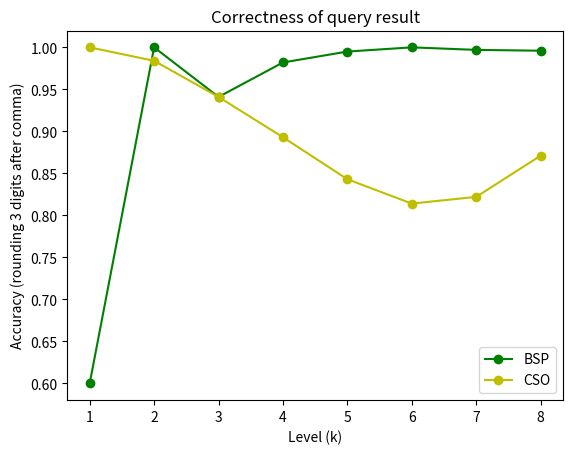

Source code (Python):
import time
import numpy as np
import matplotlib.pyplot as plt

def vis_time_compl():
    N = 8
    y_BSP = [2782, 3427, 5394, 10427, 28392, 161855, 1312450, 13824101]
    y_CGO = [4350, 5147, 6055, 9751, 13780, 30507, 242751, 3521444]

    # the x locations for the bars
    ind = np.arange(N)  

    # the width of the bars
    width = 0.35       

    plt.semilogy(range(1, N+1), y_BSP)
    plt.semilogy(range(1, N+1), y_CGO)

    # display plot legend
    plt.legend(('BSP', 'CSO'))

    # # add some text for labels, title and axes ticks
    plt.ylabel('Time (ms)')
    plt.title('Time complexity of BSP and CGO')
    plt.xticks(ind + width, ('Level 1', 'Level 2', 'Level 3', 'Level 4', 'Level 5', 'Level 6', 'Level 7', 'Level 8'))

    # display the plot
    plt.show()

def vis_query_res():
    x_level = range(1, 9)

    y_BSP = [0.6, 1.0, 0.941, 0.982, 0.995, 1.0, 0.997, 0.996]
    y_CGO = [1.0, 0.984, 0.941, 0.893, 0.843, 0.814, 0.822, 0.871]

    # Plot the time complexity data
    plt.plot(x_level, y_BSP, 'go-')
    plt.plot(x_level, y_CGO, 'yo-')
    plt.legend(('BSP', 'CSO'))
    plt.xlabel('Level (k)')
    plt.ylabel('Accuracy (rounding 3 digits after comma)')
    plt.title('Correctness of query result')
    plt.show()

def vis_pie_chart():

    # Example data
    labels = ['Label 1', 'Label 2', 'Label 3']
    sizes = [30, 20, 50]

    # Create pie chart
    fig1, ax1 = plt.subplots()
    ax1.pie(sizes, labels=labels, autopct='%1.1f%%', startangle=90)

    # Set aspect ratio to be equal so that pie is drawn as a circle
    ax1.axis('equal')

    # Show plot
    plt.show()

vis_query_res()